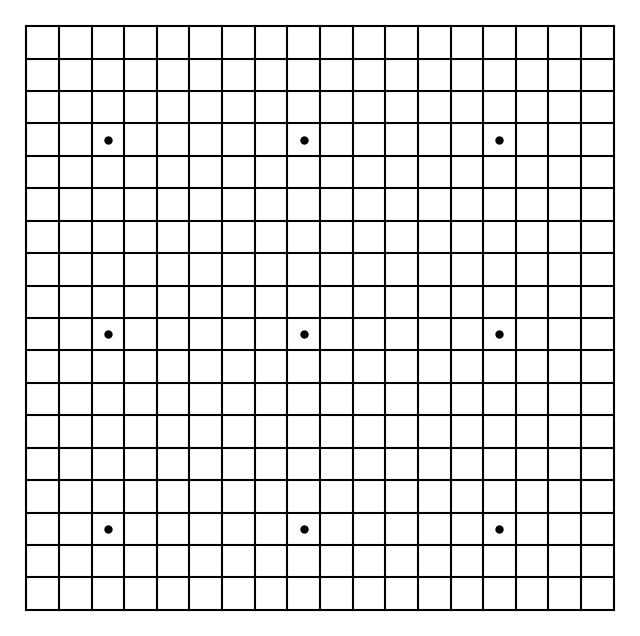

Reproduce this figure in Python.
import matplotlib.pyplot as plt

board_size = 19

# 画出空的围棋棋盘
def draw_board():
    # 设置画布大小
    plt.figure(figsize=(8, 8))
    # 设置坐标轴范围
    plt.xlim([0, board_size])
    plt.ylim([0, board_size])
    # 绘制棋盘格线
    for i in range(board_size):
        plt.plot([i+0.5, i+0.5], [0.5, board_size-0.5], 'k')
        plt.plot([0.5, board_size-0.5], [i+0.5, i+0.5], 'k')
    # 绘制星位
    star_points = [(3,3), (9,3), (15,3), (3,9), (9,9), (15,9), (3,15), (9,15), (15,15)]
    for x, y in star_points:
        plt.plot(x, y, 'ko', markersize=5)
    # 隐藏坐标轴
    plt.axis('off')
    plt.show()

draw_board()
